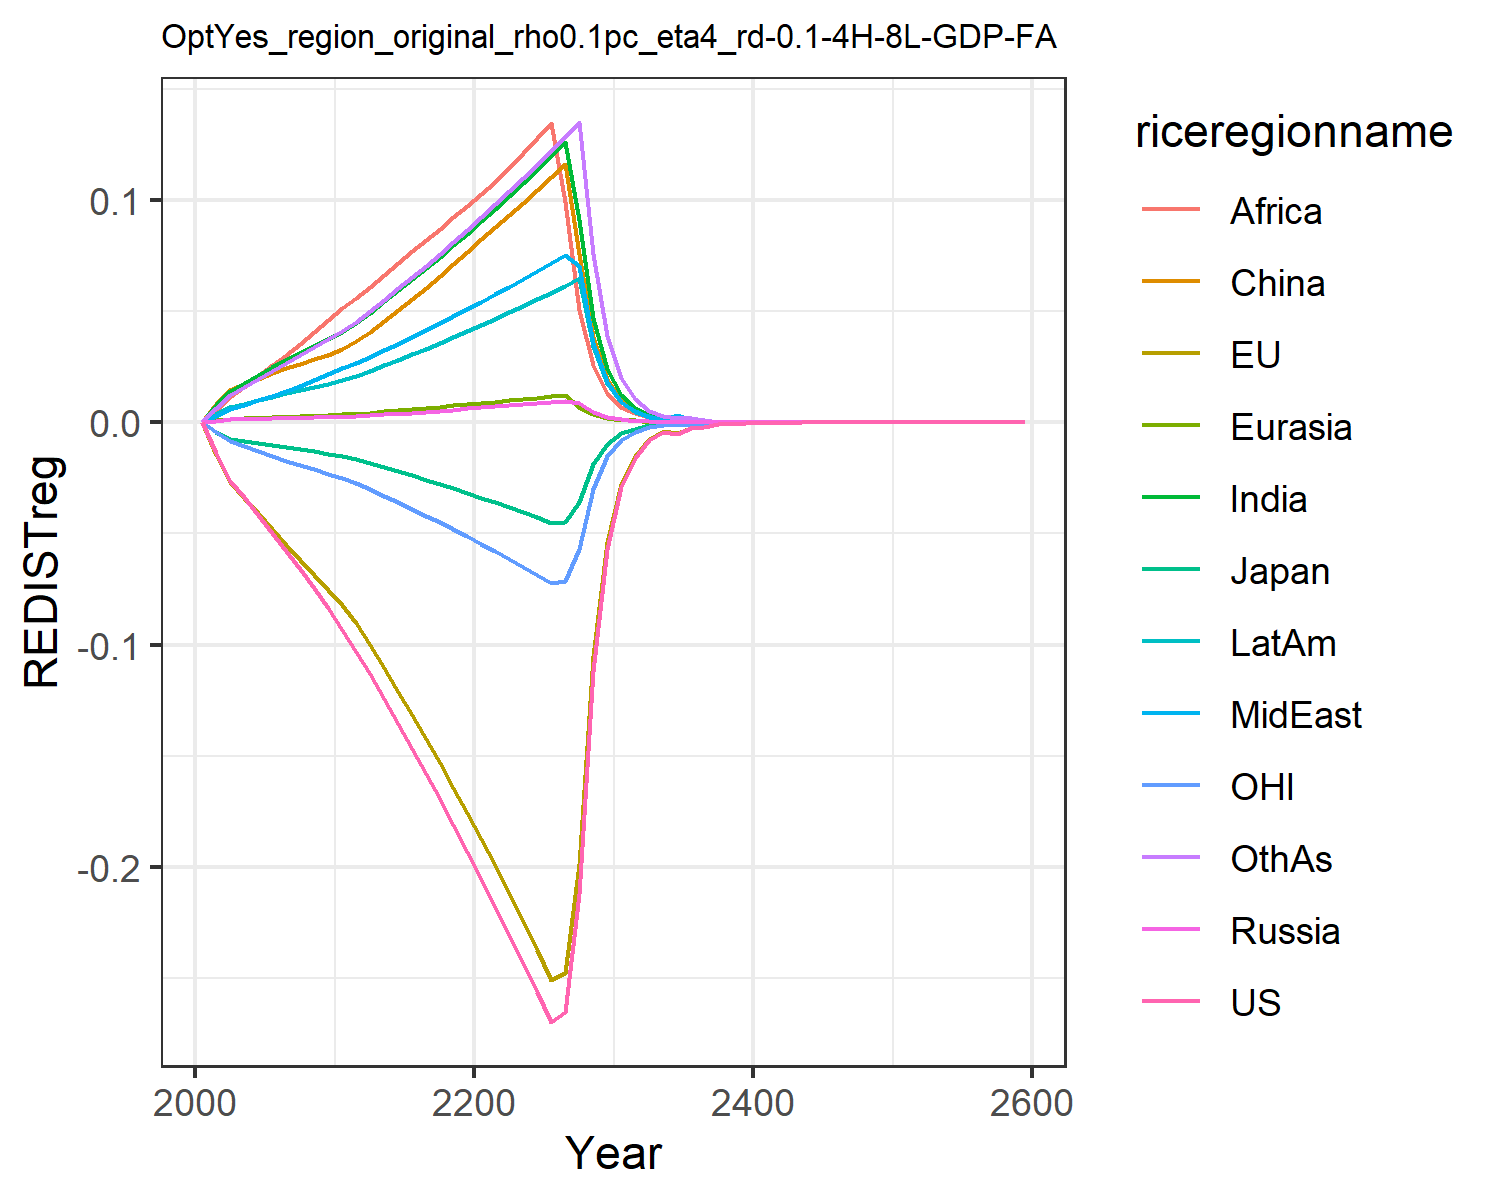

Source data for this figure (header and first rows):
0.0, 0.0, 0.0, 0.0, 0.0, 0.0, 0.0, 0.0, 0.0, 0.0, 0.0, 0.0
-0.01387, -0.01458, -0.00433, 0.0008414, 0.0009619, 0.008463, 0.007641, 0.003045, 0.005771, 0.003764, -0.004299, 0.006592
-0.02624, -0.02688, -0.007269, 0.001353, 0.001628, 0.01477, 0.01417, 0.005955, 0.01163, 0.006831, -0.008356, 0.01242
-0.03368, -0.03384, -0.008468, 0.001502, 0.001891, 0.01742, 0.01772, 0.00786, 0.01588, 0.008445, -0.01065, 0.01592
-0.04152, -0.04095, -0.009462, 0.001641, 0.002136, 0.01974, 0.02127, 0.009908, 0.02072, 0.009984, -0.01299, 0.01953
-0.0497, -0.04819, -0.01007, 0.001801, 0.002391, 0.02202, 0.02471, 0.01204, 0.02561, 0.01151, -0.01525, 0.02313
-0.05785, -0.05516, -0.01097, 0.001963, 0.002647, 0.02437, 0.028, 0.01426, 0.03034, 0.01305, -0.01732, 0.02666
-0.06601, -0.0619, -0.01204, 0.0021, 0.002877, 0.02649, 0.03115, 0.01658, 0.03529, 0.01452, -0.01924, 0.03018
-0.07463, -0.06869, -0.01309, 0.002223, 0.003094, 0.02848, 0.03429, 0.01908, 0.0406, 0.01599, -0.02114, 0.03379
-0.08376, -0.07552, -0.0141, 0.002333, 0.003298, 0.03034, 0.0374, 0.02176, 0.04631, 0.01745, -0.02302, 0.03751
-0.09343, -0.08234, -0.01508, 0.002519, 0.003574, 0.03291, 0.04078, 0.02427, 0.05135, 0.01907, -0.02489, 0.04127
-0.1033, -0.09044, -0.01638, 0.002825, 0.003974, 0.03665, 0.04484, 0.0267, 0.05588, 0.02105, -0.02716, 0.04541
-0.1131, -0.09999, -0.01806, 0.003169, 0.004418, 0.04081, 0.0493, 0.02938, 0.0608, 0.02323, -0.02988, 0.04996
-0.1247, -0.1107, -0.02002, 0.003568, 0.004932, 0.04563, 0.05443, 0.03246, 0.06643, 0.02574, -0.03294, 0.0552
-0.1359, -0.1213, -0.02193, 0.003974, 0.005446, 0.05046, 0.05943, 0.03547, 0.07178, 0.02821, -0.03594, 0.06032
-0.147, -0.1319, -0.02384, 0.004393, 0.005968, 0.05539, 0.0644, 0.03846, 0.07699, 0.03069, -0.03893, 0.06543
-0.1583, -0.1426, -0.02576, 0.00483, 0.006505, 0.06048, 0.06942, 0.04149, 0.08212, 0.03321, -0.04196, 0.07058
-0.1697, -0.1535, -0.02771, 0.005288, 0.007061, 0.06574, 0.07451, 0.04456, 0.08723, 0.03578, -0.04503, 0.07581
-0.1814, -0.1646, -0.02971, 0.005769, 0.007636, 0.07122, 0.07969, 0.0477, 0.09233, 0.03842, -0.04817, 0.08115
-0.1934, -0.176, -0.03174, 0.006274, 0.008234, 0.07692, 0.08498, 0.05089, 0.09743, 0.04112, -0.05136, 0.0866
-0.2057, -0.1875, -0.03383, 0.00675, 0.008819, 0.08251, 0.09049, 0.05421, 0.1027, 0.04389, -0.05462, 0.09225
-0.2181, -0.1995, -0.03598, 0.007185, 0.009385, 0.08793, 0.09627, 0.05765, 0.1082, 0.04674, -0.05797, 0.09813
-0.2306, -0.2118, -0.03819, 0.007614, 0.009945, 0.09331, 0.102, 0.06104, 0.1146, 0.04956, -0.06141, 0.1039
-0.2434, -0.2245, -0.04047, 0.008054, 0.01052, 0.09884, 0.1078, 0.06452, 0.1212, 0.05245, -0.06493, 0.1099
-0.2564, -0.2375, -0.04281, 0.008505, 0.01111, 0.1045, 0.1138, 0.06807, 0.1279, 0.05541, -0.06854, 0.116
-0.2698, -0.2508, -0.04521, 0.008967, 0.01171, 0.1103, 0.1199, 0.0717, 0.1348, 0.05845, -0.07224, 0.1222
-0.2655, -0.2477, -0.04464, 0.009441, 0.01232, 0.1163, 0.1262, 0.07543, 0.09918, 0.06157, -0.0712, 0.1286
-0.2121, -0.1986, -0.0358, 0.008851, 0.007137, 0.07571, 0.09095, 0.07024, 0.05068, 0.06479, -0.05698, 0.1352
-0.112, -0.1051, -0.01895, 0.004612, 0.003619, 0.03856, 0.04716, 0.03591, 0.02605, 0.03452, -0.03011, 0.07573
-0.05702, -0.0537, -0.009682, 0.002312, 0.001845, 0.01955, 0.02391, 0.01828, 0.01332, 0.01772, -0.01536, 0.03882
-0.02925, -0.02762, -0.004981, 0.001331, 0.0009379, 0.009919, 0.01221, 0.009287, 0.006885, 0.009245, -0.007886, 0.01992
-0.01619, -0.01531, -0.002763, 0.0005898, 0.001262, 0.006007, 0.006281, 0.00509, 0.004279, 0.004696, -0.004366, 0.01042
-0.008023, -0.007597, -0.001371, 0.000451, 0.0002409, 0.002569, 0.003154, 0.002409, 0.002413, 0.002698, -0.002164, 0.005221
-0.004188, -0.003969, -0.0007169, 0.0001789, 0.0001431, 0.001516, 0.002047, 0.001218, 0.001034, 0.001182, -0.001129, 0.002685
-0.005044, -0.004782, -0.0008642, 9.040917160240441e-5, 8.734783277148083e-5, 0.0009764, 0.001896, 0.00327, 0.002886, 0.0007702, -0.001359, 0.002073
-0.002444, -0.002318, -0.0004192, 5.197780319513567e-5, 3.195982062612958e-5, 0.0003498, 0.000585, 0.001181, 0.0005731, 0.0008743, -0.0006584, 0.002192
-0.001966, -0.001865, -0.0003374, 6.414544114809554e-5, 1.7669926079529207e-5, 0.000269, 0.00115, 0.0006947, 0.0004488, 0.0007595, -0.0005293, 0.001293
-0.0007397, -0.0007018, -0.000127, 3.771285603398648e-5, 3.049686408514101e-5, 0.0003203, 0.0001314, 0.0003016, 0.0002886, 0.000298, -0.000199, 0.0003594
-0.0005857, -0.0005556, -0.0001007, 1.9039358099036066e-5, 1.527820910937609e-5, 0.0001612, 0.0002626, 0.0001789, 0.0001497, 0.0001956, -0.0001574, 0.0004171
-0.000185, -0.0001755, -3.1820723274825127e-5, 9.611134215632484e-6, 7.717250937268177e-6, 8.13141058001582e-5, 7.621115868816217e-5, 6.263208587088749e-5, 6.28376686688494e-5, 7.618508328908281e-5, -4.969765312869584e-5, 6.556453538789362e-5
-0.0001394, -0.0001322, -2.398974626055005e-5, 1.2732734063893222e-6, 6.932213201766296e-6, 1.0679783663293407e-5, 6.860124319155828e-5, 5.005197556759674e-5, 3.730448826062935e-5, 5.05006850132241e-5, -3.7415045499844384e-5, 0.0001077
-0.0001126, -0.0001068, -1.9383682859602167e-5, 4.421271474505857e-6, 3.5538024123160268e-6, 3.7319326851560045e-5, 4.77715057918645e-5, 3.538086413253869e-5, 2.6628645959942403e-5, 3.5135561592419434e-5, -3.01894940619688e-5, 7.872413847747259e-5
-5.687856190948724e-5, -5.391029882251824e-5, -9.795578573122217e-6, 2.23098830735e-6, 1.7940671705671947e-6, 1.88099208501084e-5, 2.413857376632265e-5, 1.785545379187297e-5, 1.3452499182331068e-5, 1.7748723701955683e-5, -1.5235335068090409e-5, 3.9789547602710133e-5
-2.872545550418212e-5, -2.7215881222378467e-5, -4.949038066745322e-6, 1.1256431890751402e-6, 9.055614391037019e-7, 9.479742270937081e-6, 1.2193960187798081e-5, 9.00981395859609e-6, 6.7942130720310405e-6, 8.963822063099456e-6, -7.68684241738111e-6, 2.010446103004642e-5
-1.4504658557055125e-5, -1.3736394565842078e-5, -2.499875693293604e-6, 5.6788697032524e-7, 4.5702215531918407e-7, 4.7771237017627674e-6, 6.158558242934152e-6, 4.545782652431978e-6, 3.4305920652648356e-6, 4.526205928030821e-6, -3.877512844538503e-6, 1.0155269944660331e-5
-7.3228094675171985e-6, -6.931582148416165e-6, -1.2625016463830523e-6, 2.8647364903422775e-7, 2.3062287055632366e-7, 2.4071348649660394e-6, 3.1097394334364827e-6, 2.293265364642336e-6, 1.7318210067902475e-6, 2.2850650442616605e-6, -1.9555834893086123e-6, 5.128354517937714e-6
-3.696445045702579e-6, -3.497114666068572e-6, -6.374843446350012e-7, 1.4450158465773983e-7, 1.1636393463858155e-7, 1.2128345675878203e-6, 1.5699586854952345e-6, 1.156797039454189e-6, 8.740780122065416e-7, 1.1534356748927156e-6, -9.86109254883296e-7, 2.5891838123566244e-6
-1.8656625200698207e-6, -1.7640586694114673e-6, -3.218388334451157e-7, 7.288344495897625e-8, 5.87070086669906e-8, 6.11044493251167e-7, 7.924638955746504e-7, 5.834736155272502e-7, 4.4108166230011544e-7, 5.821372711950306e-7, -4.971714907016856e-7, 1.3069401221539095e-6
-9.415202758561041e-7, -8.897107701650028e-7, -1.6245958069690435e-7, 3.675838537661744e-8, 2.961564670197104e-8, 3.0783420053688226e-7, 3.999491608544005e-7, 2.942727710486424e-7, 2.2254454488459282e-7, 2.9376540950584176e-7, -2.5062603642026157e-7, 6.595765442293249e-7
-4.7509334907839097e-7, -4.486665329986447e-7, -8.19966565056401e-8, 1.8537785136739954e-8, 1.4938809540207545e-8, 1.550729545095359e-7, 2.018229095639265e-7, 1.484044770700132e-7, 1.1226666952499625e-7, 1.48226059810775e-7, -1.2632537929181292e-7, 3.328122527182944e-7
-2.3970956637404e-7, -2.2622637083857415e-7, -4.138055307177629e-8, 9.348362253883566e-9, 7.534903432974071e-9, 7.811466637534807e-8, 1.0183151721568568e-7, 7.483675556734974e-8, 5.66274218839877e-8, 7.478285412493974e-8, -6.366556714991288e-8, 1.6790557658013463e-7
-1.2093526471528872e-7, -1.1405456469743355e-7, -2.0880968971509044e-8, 4.7140226286697655e-9, 3.800226025984634e-9, 3.934670762348488e-8, 5.137421538398724e-8, 3.773606415652102e-8, 2.85594826159309e-8, 3.772571759566295e-8, -3.208284069718052e-8, 8.469720305117045e-8
-6.10078027503825e-8, -5.7495872461684446e-8, -1.0535705588536037e-8, 2.376994647322459e-9, 1.9165229104521442e-9, 1.981824953716569e-8, 2.5915768024661514e-8, 1.90271780099713e-8, 1.44021214270498e-8, 1.9029833766066026e-8, -1.6165881680872538e-8, 4.2718594158786586e-8
-3.0774141478802695e-8, -2.898140473757308e-8, -5.315439912423227e-9, 1.1985245811320685e-9, 9.66482515391428e-10, 9.98170847797045e-9, 1.3072030937232936e-8, 9.593354408217688e-9, 7.2620576576560604e-9, 9.598383932132608e-9, -8.144944466494121e-9, 2.1543388085559894e-8
-1.552235602592821e-8, -1.4607125653305448e-8, -2.681519839969192e-9, 6.042957149708196e-10, 4.873620361861235e-10, 5.027228578092375e-9, 6.593043665861421e-9, 4.836675124479284e-9, 3.6614581501921265e-9, 4.840945092748762e-9, -4.103386417290555e-9, 1.0863379573962488e-8
-7.828943829656814e-9, -7.361665868587843e-9, -1.3526713469724673e-9, 3.046753988877301e-10, 2.4574754659086263e-10, 2.5318494143881114e-9, 3.3250346248036193e-9, 2.438402929780847e-9, 1.8459217334430442e-9, 2.441372657172573e-9, -2.067118332356413e-9, 5.477395072506749e-9
-3.948435158653374e-9, -3.7098516392957664e-9, -6.823009709314617e-10, 1.5360731890016427e-10, 1.2391057744521384e-10, 1.2750693443912982e-9, 1.6767828691365974e-9, 1.229271429760548e-9, 9.305519631464904e-10, 1.2311544978075146e-9, -1.0412611629407422e-9, 2.761500931233518e-9
-1.991248042490706e-9, -1.86942860899699e-9, -3.4413970025636035e-10, 7.74415961750664e-11, 6.247567882542313e-11, 6.421219570207193e-10, 8.455333117025589e-10, 6.196912293344712e-10, 4.690715603646586e-10, 6.208233163498488e-10, -5.244787759012498e-10, 1.3921364778725594e-9
-1.0041676892112768e-9, -9.419669290813574e-10, -1.735685604838776e-10, 3.9041424630154795e-11, 3.149912970744404e-11, 3.233627637763991e-10, 4.2634422507556295e-10, 3.12384516242618e-10, 2.364347997682093e-10, 3.1304203455489887e-10, -2.641632167433e-10, 7.017575017645247e-10
-5.063717577350164e-10, -4.746124594452571e-10, -8.753606615548244e-11, 1.968189898026101e-11, 1.5880804664284497e-11, 1.6283665071751455e-10, 2.149651717390674e-10, 1.5746768941481224e-10, 1.191680825658072e-10, 1.5784050131474982e-10, -1.3304390693795024e-10, 3.5372339087720943e-10
